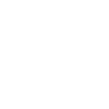
t = 0.00 s
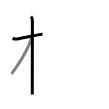
t = 2.50 s
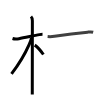
t = 4.75 s
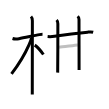
t = 7.25 s
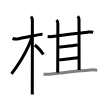
t = 9.50 s
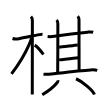
t = 12.00 s

The animated SVG that drew these frames (rendered in a browser with its animation timeline set to each time). Animation: 12 SMIL elements (animate=12); one cycle of 12.00 s.

<svg width="109px" height="109px" viewBox="0 0 px 109px" xmlns="http://www.w3.org/2000/svg" xmlns:xlink="http://www.w3.org/1999/xlink" xml:space="preserve" version="1.1"  baseProfile="full">
<path d="M12.53,38.47c2.1,0.66,4.99,0.43,6.48,0.19c5.44-0.86,14.6-3.04,20.47-4.04c1.02-0.17,2.15-0.25,3.04-0.25" style="fill:none;stroke:black;stroke-width:3;opacity:0">
  <animate attributeType="CSS" attributeName="opacity" from="0" to="1" begin="0s" dur="1s" repeatCount="Indefinite" fill="freeze" />
</path>
<path d="M30.98,16.5c1.01,1.01,1.39,2.5,1.39,4.17c0,3.63-0.06,48.72-0.08,66.83c0,3.52-0.01,6.02-0.01,7" style="fill:none;stroke:black;stroke-width:3;opacity:0">
  <animate attributeType="CSS" attributeName="opacity" from="0" to="1" begin="1s" dur="1s" repeatCount="Indefinite" fill="freeze" />
</path>
<path d="M31.35,38.03c0,1.84-1.5,4.92-2.23,6.58c-5.02,11.45-9.5,18.64-17.62,29.26" style="fill:none;stroke:black;stroke-width:3;opacity:0">
  <animate attributeType="CSS" attributeName="opacity" from="0" to="1" begin="2s" dur="1s" repeatCount="Indefinite" fill="freeze" />
</path>
<path d="M34.75,45.12c2.78,1.69,6.31,6.1,8.65,9.38" style="fill:none;stroke:black;stroke-width:3;opacity:0">
  <animate attributeType="CSS" attributeName="opacity" from="0" to="1" begin="3s" dur="1s" repeatCount="Indefinite" fill="freeze" />
</path>
<path d="M47.63,36.59c2.43,0.22,4.45,0.13,6.88-0.25c8.84-1.4,24.46-3.38,33.1-4.17c1.89-0.17,3.71-0.42,5.56,0.09" style="fill:none;stroke:black;stroke-width:3;opacity:0">
  <animate attributeType="CSS" attributeName="opacity" from="0" to="1" begin="4s" dur="1s" repeatCount="Indefinite" fill="freeze" />
</path>
<path d="M56.57,20.03c0.95,0.95,1.28,2.22,1.28,3.61c0,0.97,0,43.02-0.17,48.99" style="fill:none;stroke:black;stroke-width:3;opacity:0">
  <animate attributeType="CSS" attributeName="opacity" from="0" to="1" begin="5s" dur="1s" repeatCount="Indefinite" fill="freeze" />
</path>
<path d="M77.72,16.25c0.89,0.89,1.29,2,1.29,3.36c0,0.97,0.08,43.52,0.08,50.36" style="fill:none;stroke:black;stroke-width:3;opacity:0">
  <animate attributeType="CSS" attributeName="opacity" from="0" to="1" begin="6s" dur="1s" repeatCount="Indefinite" fill="freeze" />
</path>
<path d="M59.12,47.25C62,47.04,75.11,45.2,77.8,44.99" style="fill:none;stroke:black;stroke-width:3;opacity:0">
  <animate attributeType="CSS" attributeName="opacity" from="0" to="1" begin="7s" dur="1s" repeatCount="Indefinite" fill="freeze" />
</path>
<path d="M59.12,59.88c4.62-0.5,14.5-1.75,18.99-2.11" style="fill:none;stroke:black;stroke-width:3;opacity:0">
  <animate attributeType="CSS" attributeName="opacity" from="0" to="1" begin="8s" dur="1s" repeatCount="Indefinite" fill="freeze" />
</path>
<path d="M43.48,74.18c2.77,0.32,5.25,0.17,7.9-0.13c9.12-1.05,28.34-3.5,39.12-4.11c2.28-0.13,4.54-0.25,6.77,0.38" style="fill:none;stroke:black;stroke-width:3;opacity:0">
  <animate attributeType="CSS" attributeName="opacity" from="0" to="1" begin="9s" dur="1s" repeatCount="Indefinite" fill="freeze" />
</path>
<path d="M57.98,80.21c0.12,0.95-0.36,1.81-0.93,2.57c-2.67,3.34-7.42,7.59-14.79,11.97" style="fill:none;stroke:black;stroke-width:3;opacity:0">
  <animate attributeType="CSS" attributeName="opacity" from="0" to="1" begin="10s" dur="1s" repeatCount="Indefinite" fill="freeze" />
</path>
<path d="M76,78.75c6.51,2.78,16.81,11.41,18.44,15.73" style="fill:none;stroke:black;stroke-width:3;opacity:0">
  <animate attributeType="CSS" attributeName="opacity" from="0" to="1" begin="11s" dur="1s" repeatCount="Indefinite" fill="freeze" />
</path>
</svg>
